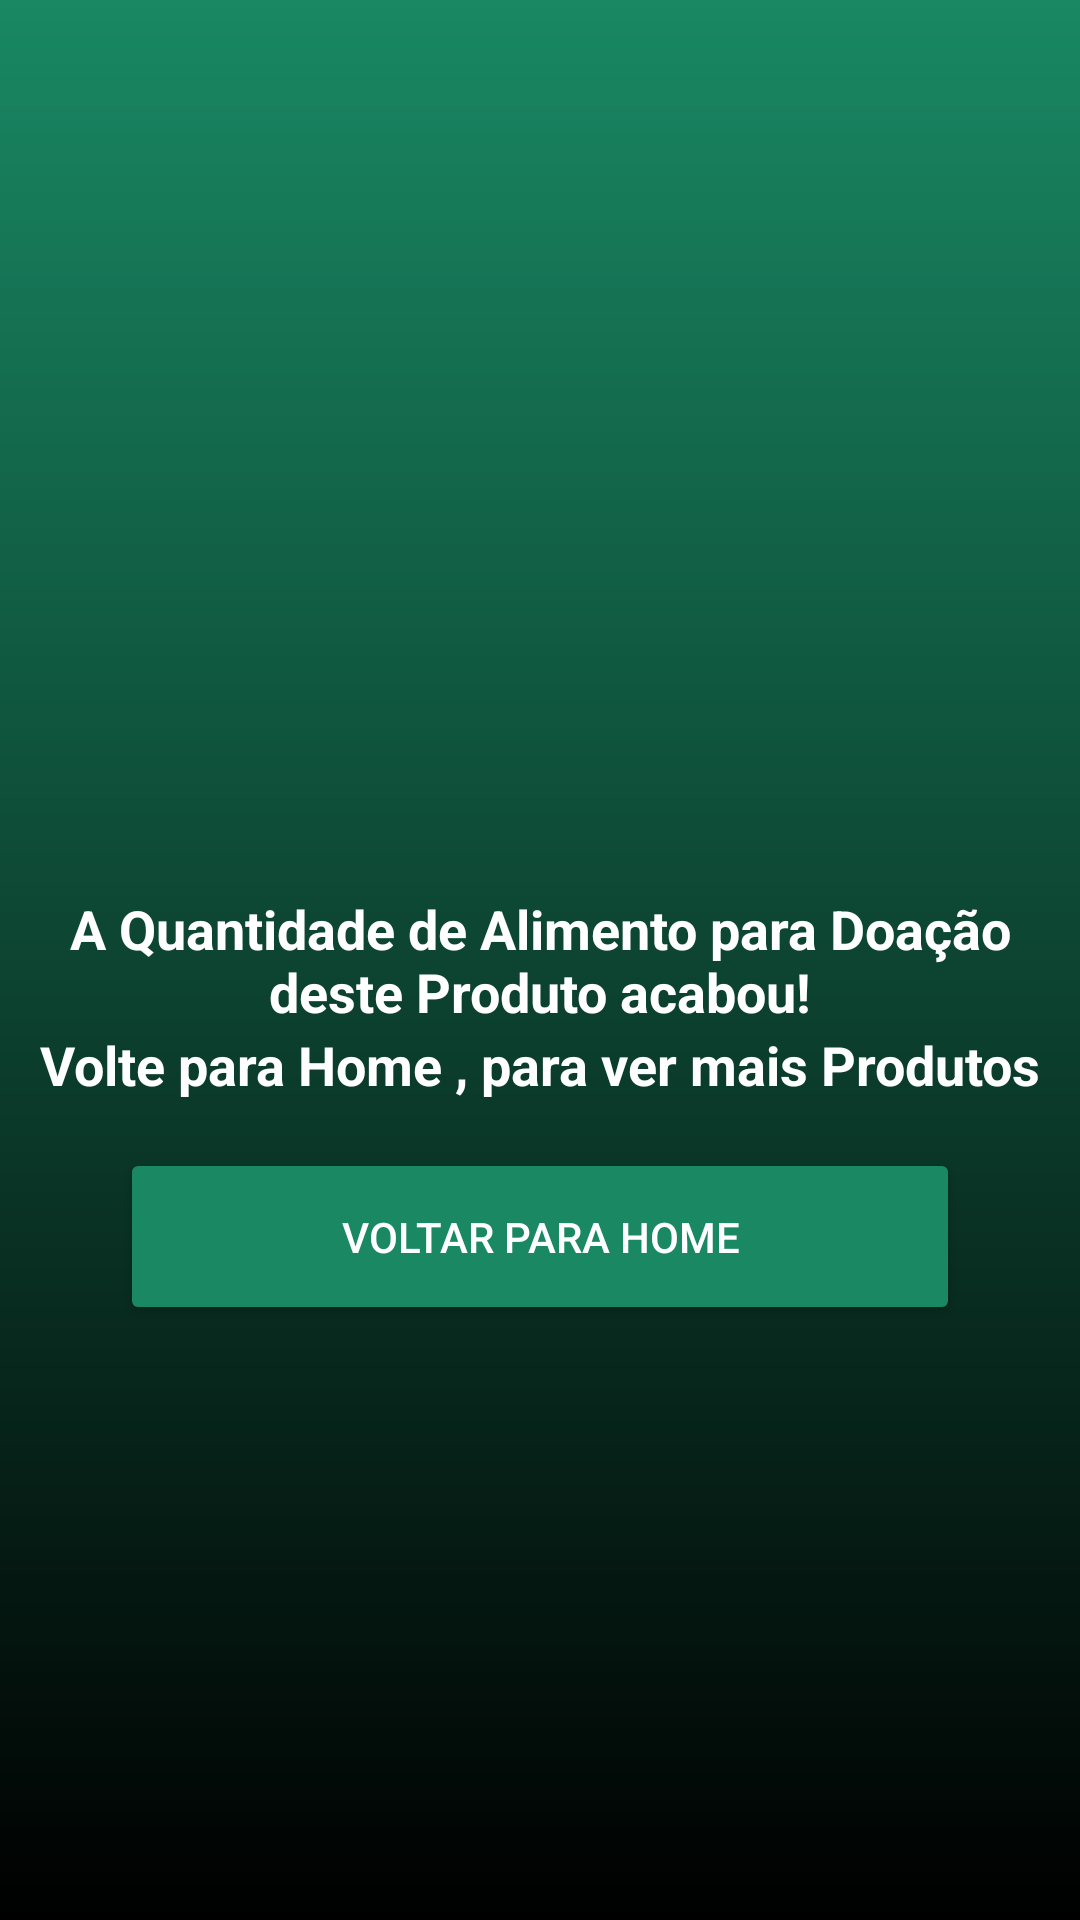

Android layout source for this screen:
<!-- AndroidManifest.xml: application theme Theme.Projeto -->
<!-- res/layout/activity_main.xml -->
<?xml version="1.0" encoding="utf-8"?>
<androidx.constraintlayout.widget.ConstraintLayout xmlns:android="http://schemas.android.com/apk/res/android"
    xmlns:app="http://schemas.android.com/apk/res-auto"
    xmlns:tools="http://schemas.android.com/tools"
    android:id="@+id/main"
    android:layout_width="match_parent"
    android:layout_height="match_parent"
    android:background="@drawable/background"
    tools:context=".MainActivity">

    <TextView
        android:id="@+id/Obrigado"
        android:layout_width="wrap_content"
        android:layout_height="wrap_content"
        app:layout_constraintEnd_toEndOf="parent"
        app:layout_constraintStart_toStartOf="parent"
        app:layout_constraintTop_toTopOf="parent"
        app:layout_constraintBottom_toBottomOf="parent"
        android:gravity="center"
        android:textSize="18sp"
        android:textColor="@color/white"
        android:text="A Quantidade de Alimento para Doação deste Produto acabou!"
        android:textStyle="bold"
        />
    <TextView
        android:id="@+id/Logo"
        android:layout_width="wrap_content"
        android:layout_height="wrap_content"
        app:layout_constraintEnd_toEndOf="parent"
        app:layout_constraintStart_toStartOf="parent"
        app:layout_constraintTop_toBottomOf="@id/Obrigado"
        android:gravity="center"
        android:textSize="18sp"
        android:textColor="@color/white"
        android:text="Volte para Home , para ver mais Produtos"
        android:textStyle="bold"
        />
    <androidx.appcompat.widget.AppCompatButton
        android:id="@+id/btn_voltarhome"
        style="@style/buttom"
        android:text="Voltar para Home"
        android:textSize="14sp"
        android:backgroundTint="@color/green"
        android:textColor="@color/white"
        app:layout_constraintStart_toStartOf="parent"
        app:layout_constraintEnd_toEndOf="parent"
        app:layout_constraintTop_toBottomOf="@id/Obrigado"
        />


</androidx.constraintlayout.widget.ConstraintLayout>
<!-- resources referenced by this layout -->
<resources>
  <color name="green">#198863</color>
  <color name="white">#FFFFFFFF</color>
  <!-- drawable background (drawable) -->
  <?xml version="1.0" encoding="utf-8"?>
  <shape xmlns:android="http://schemas.android.com/apk/res/android">
          <gradient
              android:startColor="@color/green"
              android:endColor="@color/black"
              android:angle="120"
              />
  </shape>
  <style name="buttom">
          <item name="android:layout_width">match_parent</item>
          <item name="android:layout_height">wrap_content</item>
          <item name="android:layout_margin">40dp</item>
          <item name="android:layout_marginTop">15dp</item>
          <item name="android:color">@color/black</item>
          <item name="android:padding">20dp</item>
  
  
  
  
      </style>
  <style name="Theme.Projeto" parent="Base.Theme.Projeto" />
  <color name="black">#FF000000</color>
  <style name="Base.Theme.Projeto" parent="Theme.Material3.DayNight.NoActionBar">
          
          
      </style>
</resources>
